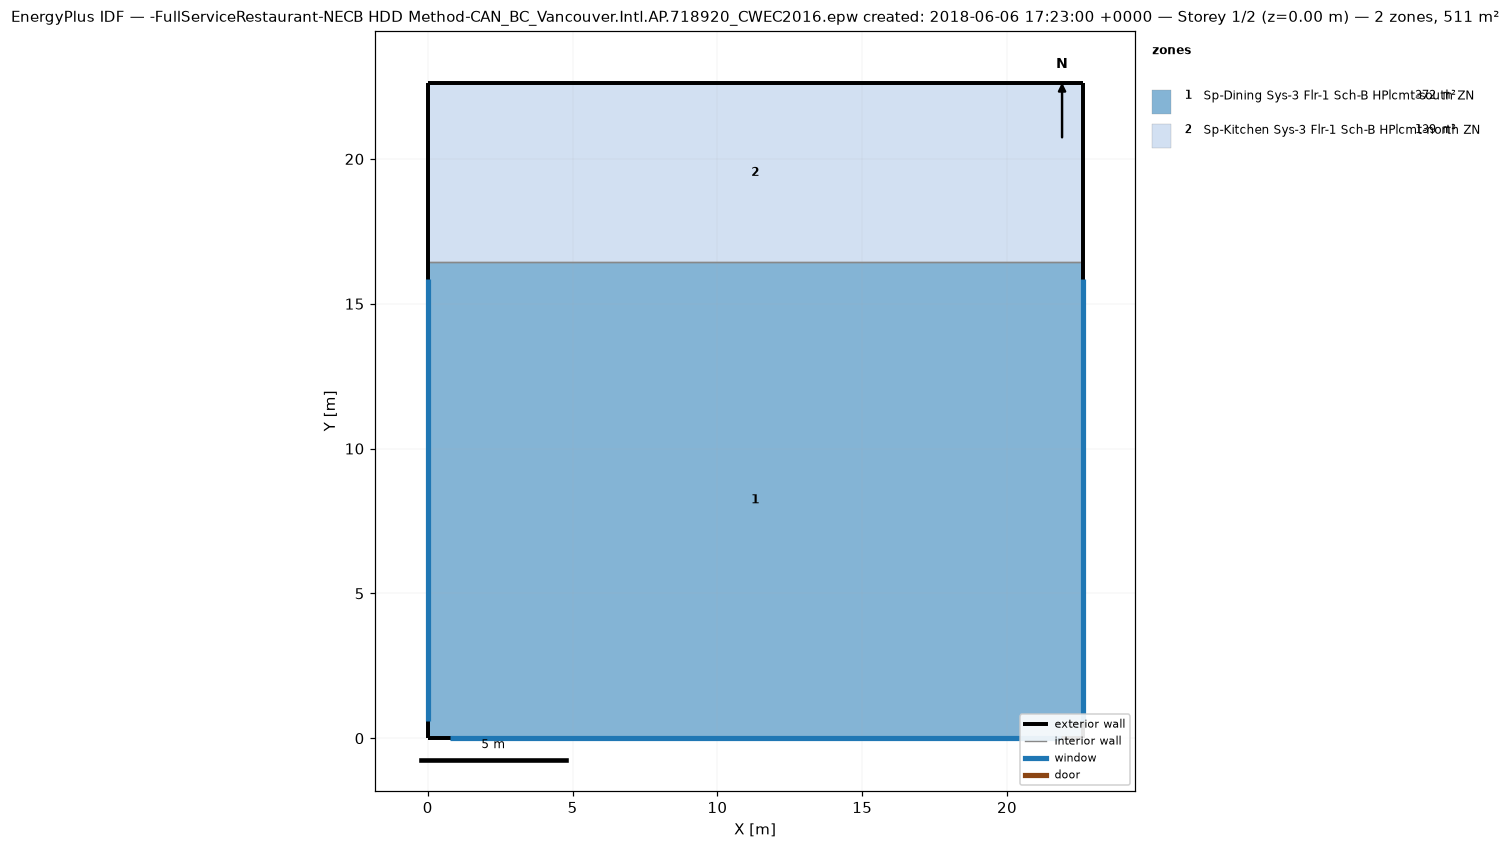
=== STOREY PLAN SPEC (per zone: floor XY polygon, exterior-wall plan segments, windows/doors) ===
zone 1: Sp-Dining Sys-3 Flr-1 Sch-B HPlcmt-south ZN  (371.7 m²)
  floor: (22.61, 16.44) (22.61, 0.00) (0.00, 0.00) (0.00, 16.44)
  exterior wall: (22.61, 0.00) – (22.61, 16.44)  [16.4 m]
    window: (22.61, 0.60) – (22.61, 15.84)  [13.9 m²]
  exterior wall: (0.00, 0.00) – (22.61, 0.00)  [22.6 m]
    window: (0.75, 0.00) – (21.86, 0.00)  [19.3 m²]
  exterior wall: (0.00, 16.44) – (0.00, 0.00)  [16.4 m]
    window: (0.00, 15.84) – (0.00, 0.60)  [13.9 m²]
  interior walls: 1
zone 2: Sp-Kitchen Sys-3 Flr-1 Sch-B HPlcmt-north ZN  (139.4 m²)
  floor: (22.61, 22.61) (22.61, 16.44) (0.00, 16.44) (0.00, 22.61)
  exterior wall: (22.61, 16.44) – (22.61, 22.61)  [6.2 m]
  exterior wall: (22.61, 22.61) – (0.00, 22.61)  [22.6 m]
  exterior wall: (0.00, 22.61) – (0.00, 16.44)  [6.2 m]
  interior walls: 1

=== DERIVED (storey summary) ===
Building: -FullServiceRestaurant-NECB HDD Method-CAN_BC_Vancouver.Intl.AP.718920_CWEC2016.epw created: 2018-06-06 17:23:00 +0000
Storey: 1 of 2  (floor level z = 0.00 m)
Storey gross floor area: 511.2 m²
Zones on this storey: 2
  - Sp-Dining Sys-3 Flr-1 Sch-B HPlcmt-south ZN: floor 371.7 m²; exterior wall 55.5 m (169.2 m²); 3 window(s) 47.2 m²; WWR 27.9%
  - Sp-Kitchen Sys-3 Flr-1 Sch-B HPlcmt-north ZN: floor 139.4 m²; exterior wall 34.9 m (106.5 m²); WWR 0.0%
Zone adjacency (shared interzone walls):
  - Sp-Dining Sys-3 Flr-1 Sch-B HPlcmt-south ZN ↔ Sp-Kitchen Sys-3 Flr-1 Sch-B HPlcmt-north ZN